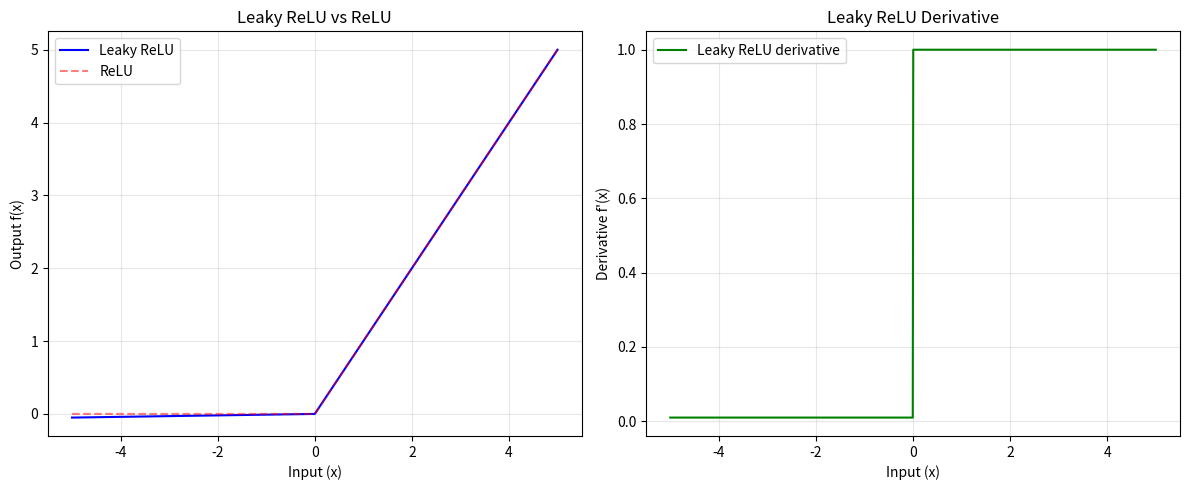

Generate this figure with matplotlib:
import numpy as np
from typing import Union, Callable
import matplotlib.pyplot as plt


class LeakyReLU:
    """
    Implementation of Leaky ReLU activation function.

    Time Complexity: O(n) for n input elements
    Space Complexity: O(n) for output storage

    Example:
        >>> activation = LeakyReLU(alpha=0.01)
        >>> x = np.array([-2, -1, 0, 1, 2])
        >>> y = activation.forward(x)
    """

    def __init__(self, alpha: float = 0.01):
        """
        Args:
            alpha: Slope for negative values
        """
        self.alpha = alpha

    def forward(self, x: np.ndarray) -> np.ndarray:
        """
        Forward pass of Leaky ReLU activation.

        f(x) = x if x > 0
        f(x) = αx if x ≤ 0

        Args:
            x: Input array

        Returns:
            Activated values
        """
        return np.where(x >= 0, x, self.alpha * x)

    def derivative(self, x: np.ndarray) -> np.ndarray:
        """
        Compute derivative of Leaky ReLU activation.

        f'(x) = 1 if x > 0
        f'(x) = α if x ≤ 0
        """
        return np.where(x >= 0, 1, self.alpha)

    def plot_activation(self, x_range: tuple = (-5, 5), num_points: int = 1000) -> None:
        """Plot activation function and its derivative"""
        x = np.linspace(x_range[0], x_range[1], num_points)
        y = self.forward(x)
        dy = self.derivative(x)

        plt.figure(figsize=(12, 5))

        # Plot activation
        plt.subplot(1, 2, 1)
        plt.plot(x, y, "b-", label="Leaky ReLU")
        plt.plot(x, np.maximum(x, 0), "r--", alpha=0.5, label="ReLU")
        plt.grid(True, alpha=0.3)
        plt.title("Leaky ReLU vs ReLU")
        plt.xlabel("Input (x)")
        plt.ylabel("Output f(x)")
        plt.legend()

        # Plot derivative
        plt.subplot(1, 2, 2)
        plt.plot(x, dy, "g-", label="Leaky ReLU derivative")
        plt.grid(True, alpha=0.3)
        plt.title("Leaky ReLU Derivative")
        plt.xlabel("Input (x)")
        plt.ylabel("Derivative f'(x)")
        plt.legend()

        plt.tight_layout()
        plt.show()


def compare_alphas(x: np.ndarray, alphas: list = [0.01, 0.1, 0.2]) -> None:
    """Compare Leaky ReLU with different alpha values"""
    print("\nLeaky ReLU Comparison:")
    print(f"Input: {x}")

    for alpha in alphas:
        lrelu = LeakyReLU(alpha=alpha)
        output = lrelu.forward(x)
        print(f"Alpha = {alpha}: {output}")


if __name__ == "__main__":
    # Example usage
    x = np.array([-2, -1, 0, 1, 2])

    # Create Leaky ReLU with default alpha
    lrelu = LeakyReLU()

    # Forward pass
    output = lrelu.forward(x)
    print(f"Input: {x}")
    print(f"Leaky ReLU Output: {output}")

    # Compare different alpha values
    compare_alphas(x)

    # Plot activation and derivative
    lrelu.plot_activation()
